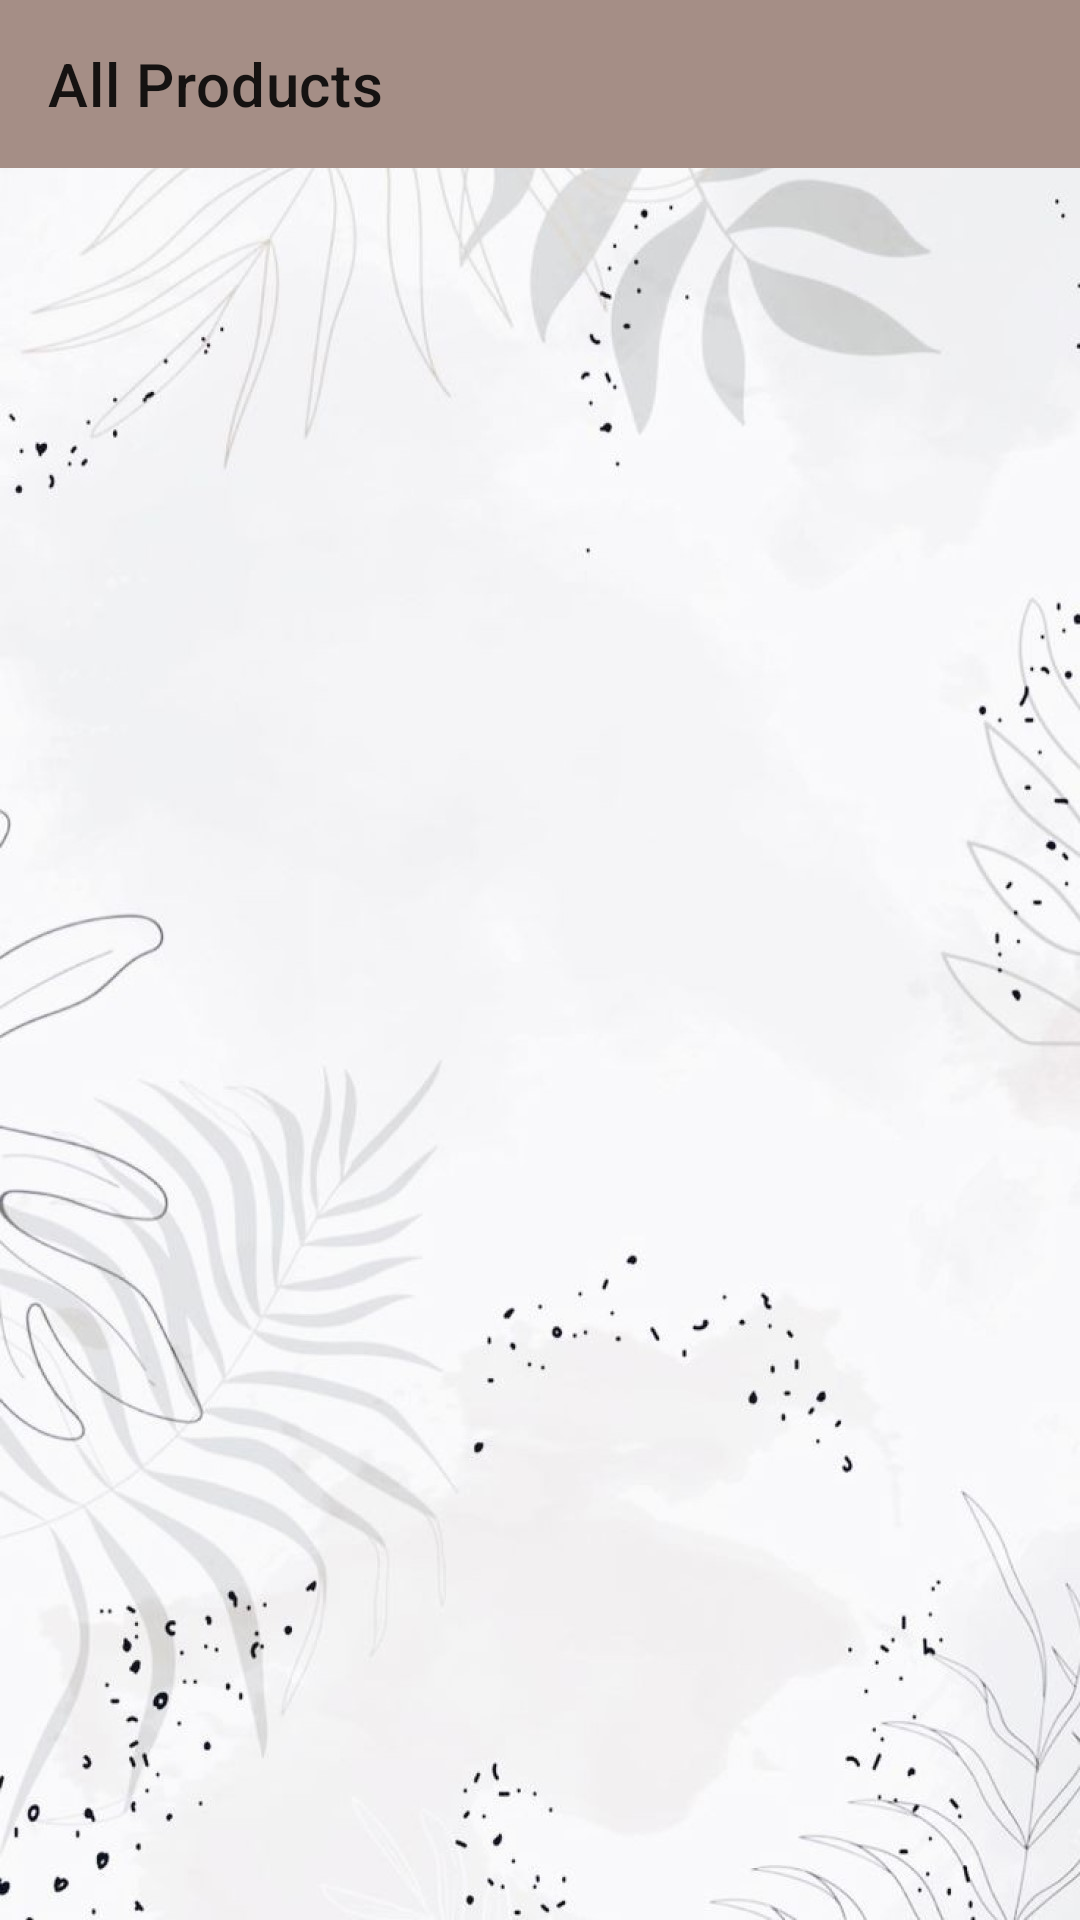

Layout XML and referenced resources for this Android screen:
<!-- AndroidManifest.xml: application theme Theme.ClickCart -->
<!-- res/layout/activity_show_all.xml -->
<?xml version="1.0" encoding="utf-8"?>
<androidx.constraintlayout.widget.ConstraintLayout xmlns:android="http://schemas.android.com/apk/res/android"
    xmlns:app="http://schemas.android.com/apk/res-auto"
    xmlns:tools="http://schemas.android.com/tools"
    android:layout_width="match_parent"
    android:layout_height="match_parent"
    android:background = "@drawable/homebg"
    tools:context=".activities.ShowAllActivity">

    <androidx.appcompat.widget.Toolbar
        android:id="@+id/show_all_toolbar"
        android:layout_width="match_parent"
        android:layout_height="wrap_content"
        android:background="#A58E86"
        app:layout_constraintEnd_toEndOf="parent"
        app:layout_constraintStart_toStartOf="parent"
        app:layout_constraintTop_toTopOf="parent"
        app:title="All Products"
        android:minHeight="?attr/actionBarSize"
        android:theme="?attr/actionBarTheme"/>

    <androidx.recyclerview.widget.RecyclerView
        android:id="@+id/show_all_rec"
        android:layout_width="match_parent"
        android:layout_height="wrap_content"
        app:layout_constraintEnd_toEndOf="parent"
        app:layout_constraintStart_toStartOf="parent"
        app:layout_constraintTop_toBottomOf="@+id/show_all_toolbar" />



</androidx.constraintlayout.widget.ConstraintLayout>
<!-- resources referenced by this layout -->
<resources>
  <!-- drawable homebg: jpg bitmap (drawable, 146921 bytes) -->
  <style name="Theme.ClickCart" parent="Theme.MaterialComponents.DayNight.NoActionBar">
          
          <item name="colorPrimary">@color/purple_500</item>
          <item name="colorPrimaryVariant">@color/purple_700</item>
          <item name="colorOnPrimary">@color/white</item>
          
          <item name="colorSecondary">@color/teal_200</item>
          <item name="colorSecondaryVariant">@color/teal_700</item>
          <item name="colorOnSecondary">@color/black</item>
          
          <item name="android:statusBarColor" tools:targetApi="l">?attr/colorPrimaryVariant</item>
          
      </style>
  <color name="purple_500">#FF6200EE</color>
  <color name="purple_700">#FF3700B3</color>
  <color name="white">#FFFFFFFF</color>
  <color name="teal_200">#FF03DAC5</color>
  <color name="teal_700">#FF018786</color>
  <color name="black">#FF000000</color>
</resources>
